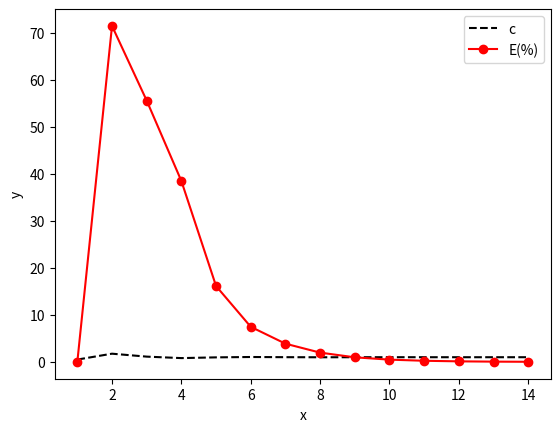

Source code (Python):
from numpy import linspace, zeros,sign,array
import matplotlib.pyplot as plt

def f(x):
    return -x**2+6.0*x-5.0
a=-2.0
b=3.0
n=14
c=zeros(n)
error = zeros(n)
xrange = array(range(1,15))
for i in range(n):
    c[i] = (a+b)/2.0
    if(sign(f(c[i]))==sign(f(a))):
        a=c[i]
    else:
        b=c[i]

for i in range(n-1):
    error[i+1]=abs(((c[i+1]-c[i])/c[i+1]))*100

print("%5s %8s %8s" % ('k','c','E'))
for k in range(n):
    print("%5d %9.4f %9.4f" % (k+1,c[k],error[k]))

plt.plot(xrange,c,'k--',label='c')
plt.plot(xrange,error,'ro-',label='E(%)')
plt.legend()
plt.xlabel('x')
plt.ylabel('y')
plt.show()